Photos from the image-classification dataset "random-5500-0.8" in the GitHub repository levshuster/whale-detection. Its 2 classes are: no whale, whale present.

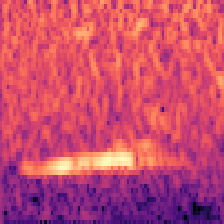
Label: whale present

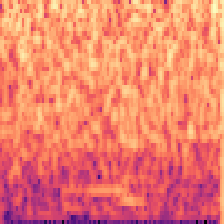
Label: no whale

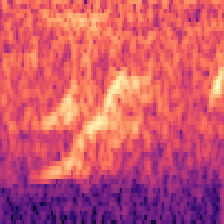
Label: whale present

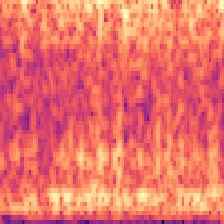
Label: no whale

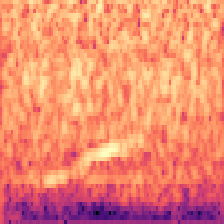
Label: whale present

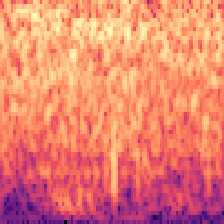
Label: no whale
